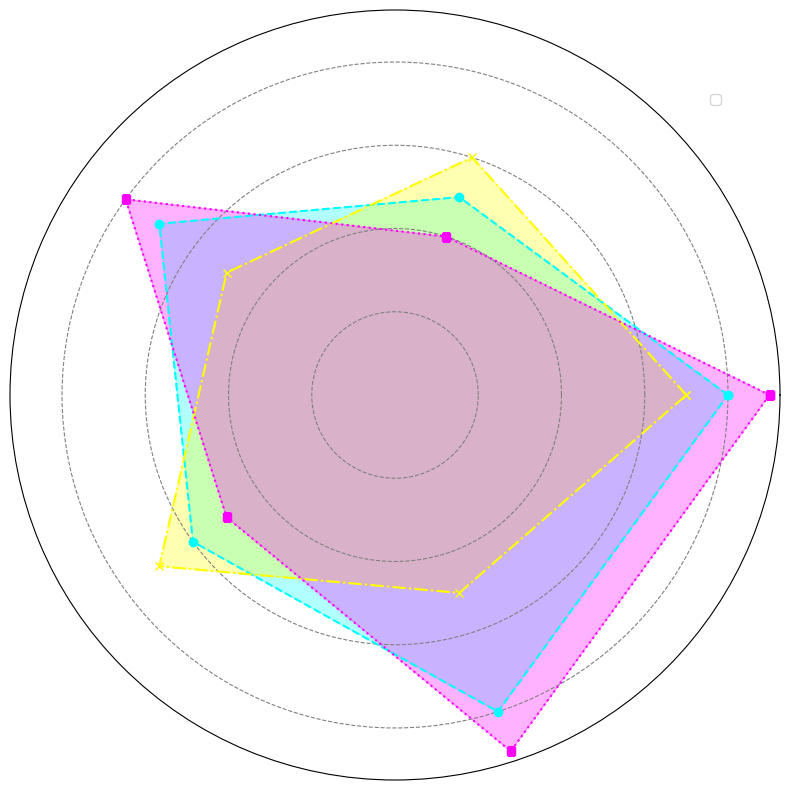

Reproduce this figure in Python.
import numpy as np
import matplotlib.pyplot as plt

categories = ['Temperature', 'Humidity', 'Visibility', 'Air Quality', 'Traffic']
bike = [8, 5, 7, 6, 8]
bus = [7, 6, 5, 7, 5]
car = [9, 4, 8, 5, 9]

num_vars = len(categories)
angles = np.linspace(0, 2 * np.pi, num_vars, endpoint=False).tolist()
bike += bike[:1]
bus += bus[:1]
car += car[:1]
angles += angles[:1]

fig, ax = plt.subplots(figsize=(8, 8), subplot_kw=dict(polar=True))

ax.fill(angles, bike, color='cyan', alpha=0.3)
ax.fill(angles, bus, color='yellow', alpha=0.3)
ax.fill(angles, car, color='magenta', alpha=0.3)

ax.plot(angles, bike, linestyle='--', color='cyan', linewidth=1.5, marker='o')
ax.plot(angles, bus, linestyle='-.', color='yellow', linewidth=1.5, marker='x')
ax.plot(angles, car, linestyle=':', color='magenta', linewidth=1.5, marker='s')

ax.set_yticklabels([])
ax.set_xticks([])
plt.legend(loc='upper left', bbox_to_anchor=(0.9, 0.9))

ax.grid(color='gray', linestyle='dashed')

plt.tight_layout()
plt.show()
